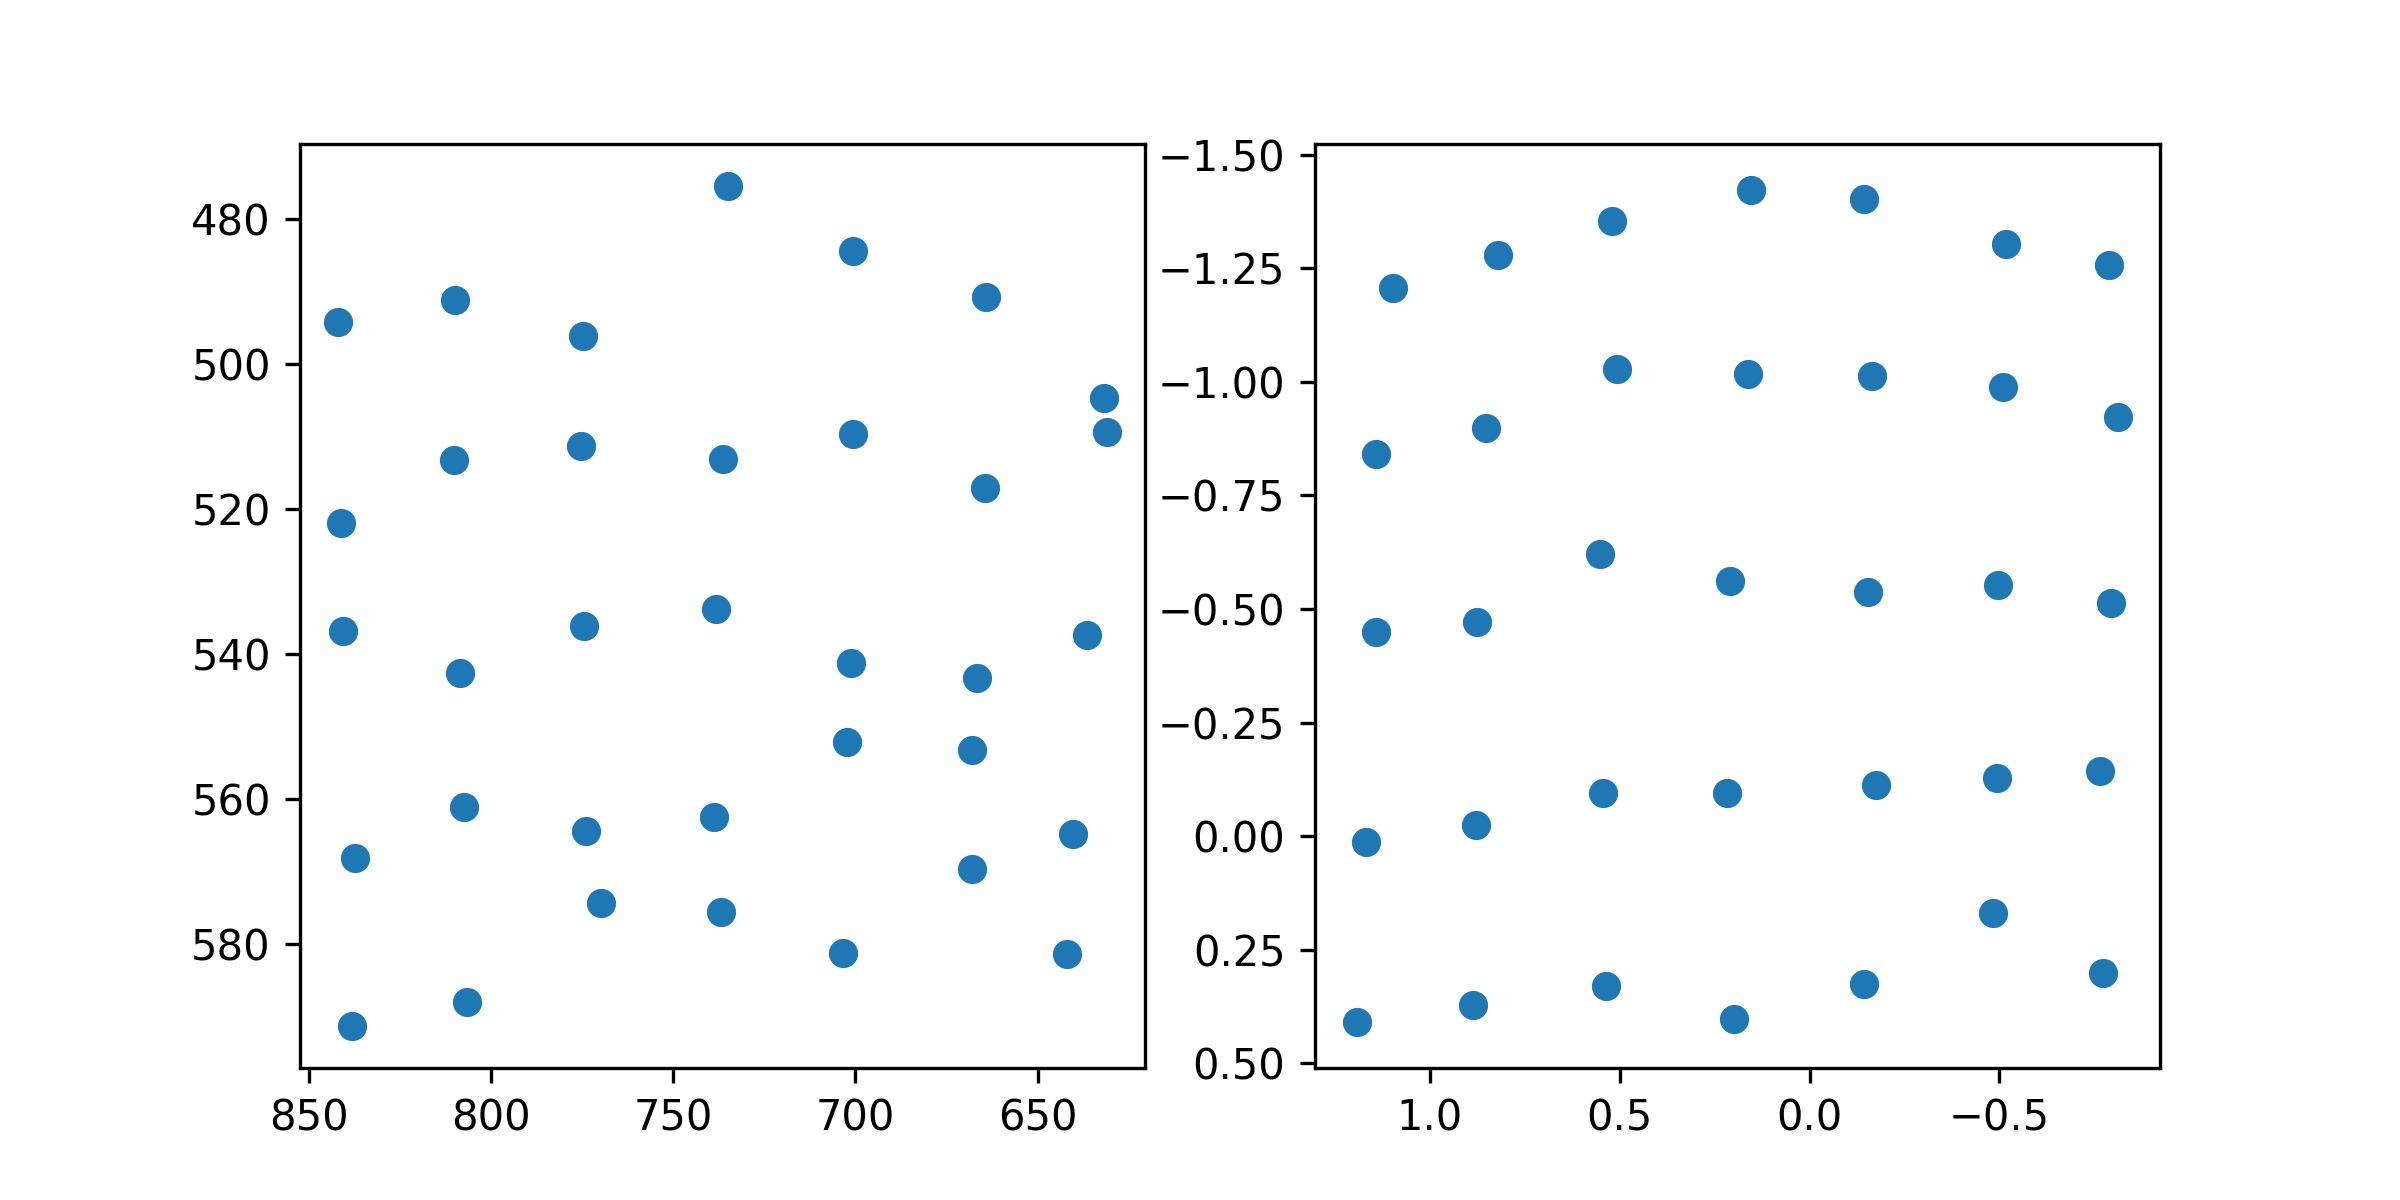

The file beside this chart, header and first rows:
target_x, target_y, pupil_x, pupil_y
100.0, 100.0, 1.098, -1.207
386.0, 100.0, 0.8215, -1.278
672.0, 100.0, 0.5192, -1.353
958.0, 100.0, 0.155, -1.421
1244, 100.0, -0.1444, -1.403
1530, 100.0, -0.5162, -1.304
1816, 100.0, -0.7893, -1.257
100.0, 320.0, 1.142, -0.842
386.0, 320.0, 0.8525, -0.8977
672.0, 320.0, 0.5083, -1.028
958.0, 320.0, 0.1621, -1.017
1244, 320.0, -0.1643, -1.014
1530, 320.0, -0.5098, -0.9889
1816, 320.0, -0.8112, -0.923
100.0, 540.0, 1.142, -0.4494
386.0, 540.0, 0.8761, -0.4719
672.0, 540.0, 0.5521, -0.6204
958.0, 540.0, 0.2088, -0.562
1244, 540.0, -0.1552, -0.5369
1530, 540.0, -0.4961, -0.5523
1816, 540.0, -0.793, -0.513
100.0, 760.0, 1.167, 0.01377
386.0, 760.0, 0.8789, -0.02431
672.0, 760.0, 0.5446, -0.09451
958.0, 760.0, 0.2166, -0.09551
1244, 760.0, -0.1762, -0.1131
1530, 760.0, -0.4932, -0.1288
1816, 760.0, -0.7662, -0.1431
100.0, 980.0, 1.192, 0.408
386.0, 980.0, 0.887, 0.3715
672.0, 980.0, 0.5358, 0.3299
958.0, 980.0, 0.1981, 0.4013
1244, 980.0, -0.1439, 0.3246
1530, 980.0, -0.4829, 0.1681
1816, 980.0, -0.7736, 0.301
